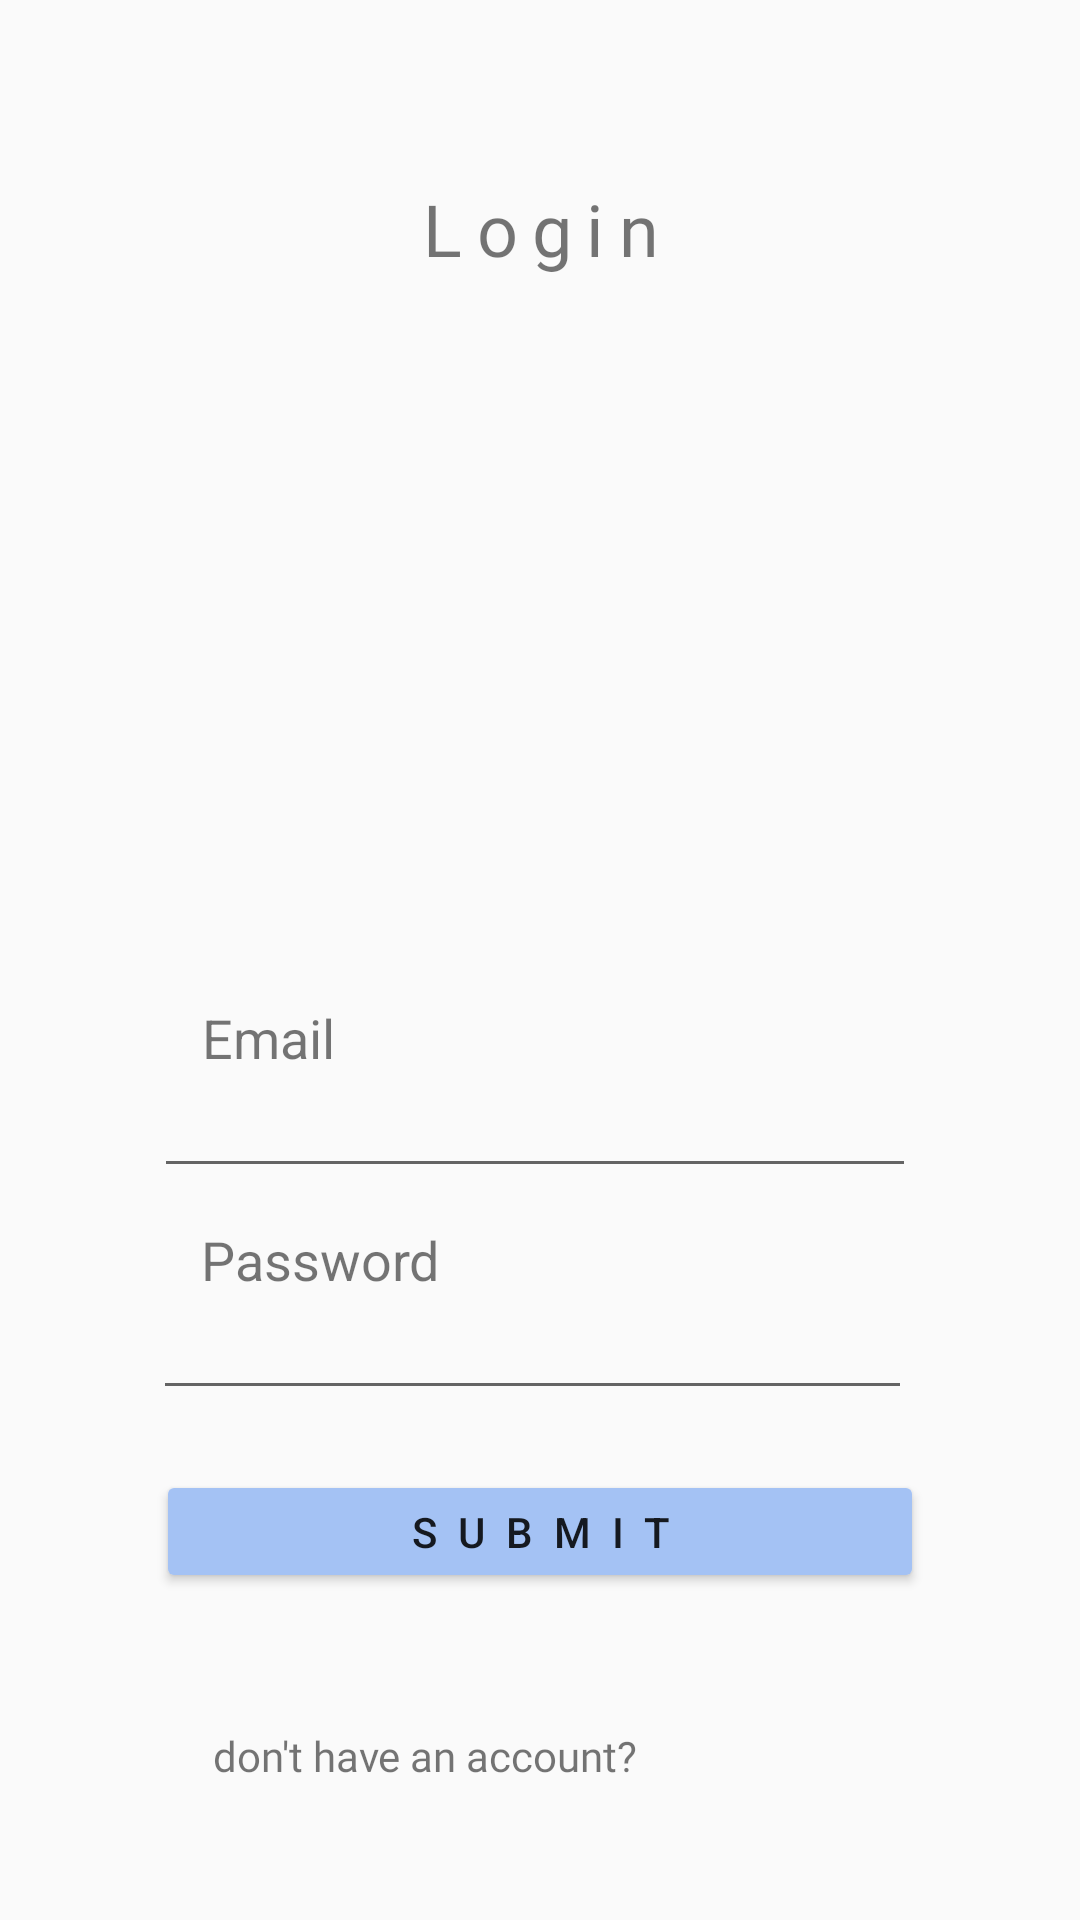

Reconstruct the res/layout file that produces this screen, plus the resources it refers to.
<!-- AndroidManifest.xml: application theme AppTheme -->
<!-- res/layout/activity_login.xml -->
<?xml version="1.0" encoding="utf-8"?>
<androidx.constraintlayout.widget.ConstraintLayout xmlns:android="http://schemas.android.com/apk/res/android"
    xmlns:app="http://schemas.android.com/apk/res-auto"
    xmlns:tools="http://schemas.android.com/tools"
    android:layout_width="match_parent"
    android:layout_height="match_parent">

    <Button
        android:id="@+id/btn_submit"
        android:layout_width="256dp"
        android:layout_height="41dp"
        android:layout_marginTop="20dp"
        android:backgroundTint="#a4c2f4"
        android:letterSpacing=".5"
        android:text="Submit"
        app:layout_constraintEnd_toEndOf="parent"
        app:layout_constraintStart_toStartOf="parent"
        app:layout_constraintTop_toBottomOf="@+id/txt_password" />

    <TextView
        android:id="@+id/txt_registerQ"
        android:layout_width="167dp"
        android:layout_height="18dp"
        android:fontFamily="@font/roboto"
        android:text="don't have an account?"
        android:textAlignment="center"
        app:layout_constraintBaseline_toBaselineOf="@+id/btn_linkregister"
        app:layout_constraintEnd_toEndOf="parent"
        app:layout_constraintHorizontal_bias="0.303"
        app:layout_constraintStart_toStartOf="parent" />

    <TextView
        android:id="@+id/lbl_register"
        android:layout_width="144dp"
        android:layout_height="38dp"
        android:layout_marginTop="60dp"
        android:fontFamily="@font/roboto"
        android:letterSpacing=".2"
        android:text="Login"
        android:textAlignment="center"
        android:textSize="24sp"
        app:layout_constraintEnd_toEndOf="parent"
        app:layout_constraintStart_toStartOf="parent"
        app:layout_constraintTop_toTopOf="parent" />

    <EditText
        android:id="@+id/txt_email"
        android:layout_width="254dp"
        android:layout_height="38dp"
        android:layout_marginTop="260dp"
        android:ems="10"
        android:inputType="textPersonName"
        app:layout_constraintEnd_toEndOf="parent"
        app:layout_constraintHorizontal_bias="0.483"
        app:layout_constraintStart_toStartOf="parent"
        app:layout_constraintTop_toBottomOf="@+id/lbl_register" />

    <TextView
        android:id="@+id/lbl_email"
        android:layout_width="wrap_content"
        android:layout_height="wrap_content"
        android:layout_marginTop="8dp"
        android:text="Email"
        android:textSize="18sp"
        app:layout_constraintBottom_toTopOf="@+id/txt_email"
        app:layout_constraintEnd_toEndOf="parent"
        app:layout_constraintHorizontal_bias="0.213"
        app:layout_constraintStart_toStartOf="parent"
        app:layout_constraintTop_toBottomOf="@+id/img_login"
        app:layout_constraintVertical_bias="1.0" />

    <EditText
        android:id="@+id/txt_password"
        android:layout_width="253dp"
        android:layout_height="38dp"
        android:layout_marginTop="36dp"
        android:ems="10"
        android:inputType="textPassword"
        app:layout_constraintEnd_toEndOf="parent"
        app:layout_constraintHorizontal_bias="0.478"
        app:layout_constraintStart_toStartOf="parent"
        app:layout_constraintTop_toBottomOf="@+id/txt_email" />

    <TextView
        android:id="@+id/lbl_password"
        android:layout_width="wrap_content"
        android:layout_height="wrap_content"
        android:layout_marginTop="8dp"
        android:text="Password"
        android:textSize="18sp"
        app:layout_constraintBottom_toTopOf="@+id/txt_password"
        app:layout_constraintEnd_toEndOf="parent"
        app:layout_constraintHorizontal_bias="0.239"
        app:layout_constraintStart_toStartOf="parent"
        app:layout_constraintTop_toBottomOf="@+id/txt_email"
        app:layout_constraintVertical_bias="1.0" />

    <ImageView
        android:id="@+id/img_login"
        android:layout_width="183dp"
        android:layout_height="170dp"
        android:layout_marginTop="32dp"
        app:layout_constraintEnd_toEndOf="parent"
        app:layout_constraintHorizontal_bias="0.502"
        app:layout_constraintStart_toStartOf="parent"
        app:layout_constraintTop_toBottomOf="@+id/lbl_register"
        tools:srcCompat="@drawable/icon_sleepyowl" />

    <Button
        android:id="@+id/btn_linkregister"
        android:layout_width="113dp"
        android:layout_height="39dp"
        android:layout_marginTop="30dp"
        android:layout_marginBottom="104dp"
        android:backgroundTint="#a4c2f4"
        android:text="Register here"
        android:textSize="11sp"
        app:layout_constraintBottom_toBottomOf="parent"
        app:layout_constraintEnd_toEndOf="parent"
        app:layout_constraintHorizontal_bias="0.0"
        app:layout_constraintStart_toEndOf="@+id/txt_registerQ"
        app:layout_constraintTop_toBottomOf="@+id/btn_submit"
        app:layout_constraintVertical_bias="0.443" />

</androidx.constraintlayout.widget.ConstraintLayout>
<!-- resources referenced by this layout -->
<resources>
  <style name="AppTheme" parent="Theme.AppCompat.Light.DarkActionBar">
          
          <item name="colorPrimary">#a4c2f4</item>
          <item name="colorPrimaryDark">#354257</item>
          <item name="colorAccent">#5fc0de</item>
      </style>
</resources>
